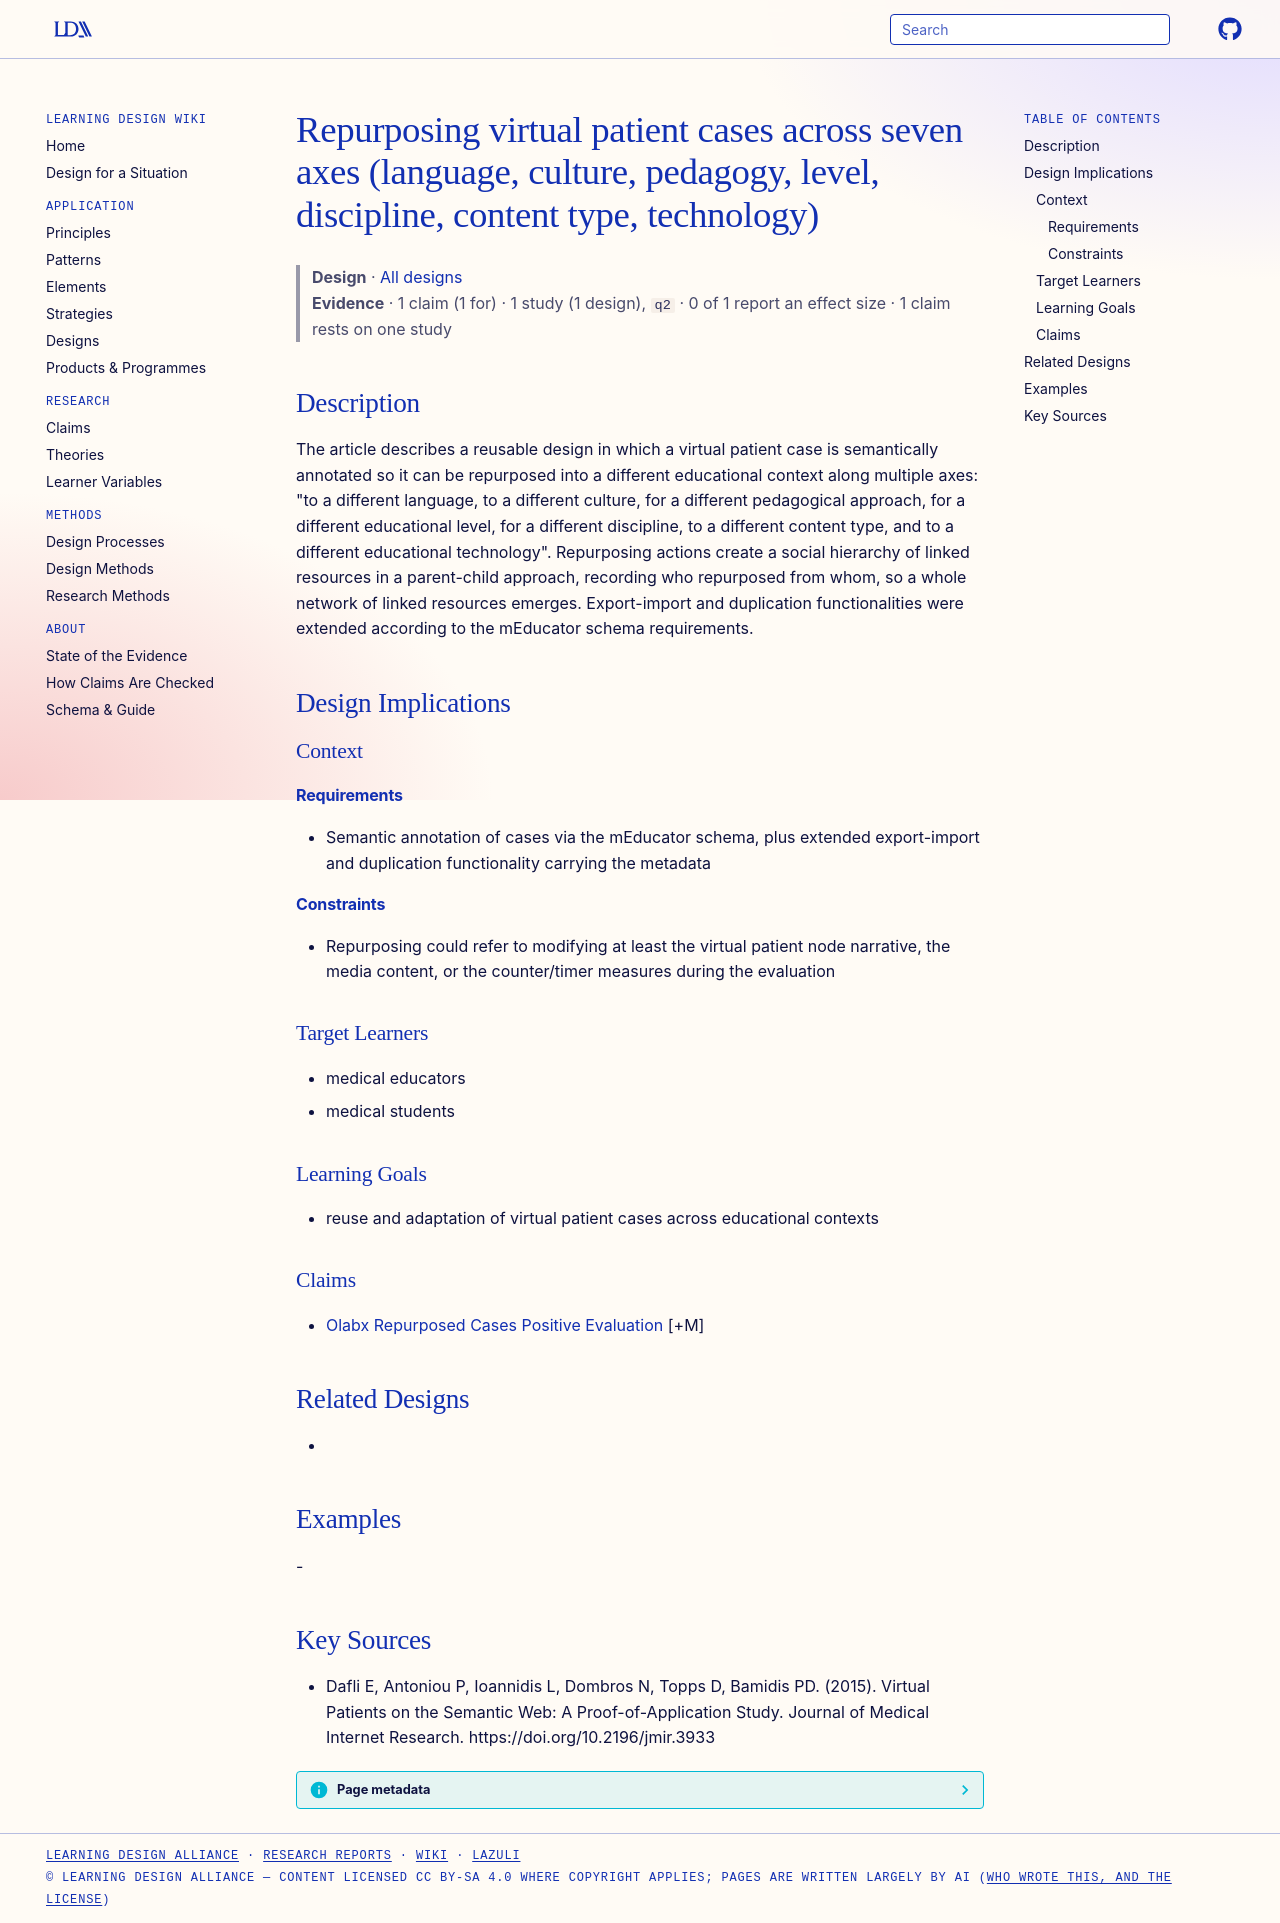

repository: Learning-Design-Alliance/learning-wiki · page: designs/virtual-patient-repurposing-axes/index.html · generator: mkdocs

---
type: design
id: virtual-patient-repurposing-axes
title: Repurposing virtual patient cases across seven axes (language, culture, pedagogy, level, discipline, content type, technology)
description: "The article describes a reusable design in which a virtual patient case is semantically annotated so it can be repurposed into a different educational context along multiple axes: \"to a different language, to a differ..."
status: review
generated:
  by: "process:settle-candidates"
  at: 2026-11-19
sources:
  - id: dafli-e-2015
    resource: "https://doi.org/10.2196/jmir.3933"
    title: "Dafli E, Antoniou P, Ioannidis L, Dombros N, Topps D, Bamidis PD. (2015). Virtual Patients on the Semantic Web: A Proof-of-Application Study. Journal of Medical Internet Research. https://doi.org/10.2196/jmir.3933"
    author: Dafli E, Antoniou P, Ioannidis L, Dombros N, Topps D, Bamidis PD
---

# Repurposing virtual patient cases across seven axes (language, culture, pedagogy, level, discipline, content type, technology)

> **Design** · [All designs](index.md)
> **Evidence** · 1 claim (1 for) · 1 study (1 design), `q2` · 0 of 1 report an effect size · 1 claim rests on one study

## Description
The article describes a reusable design in which a virtual patient case is semantically annotated so it can be repurposed into a different educational context along multiple axes: "to a different language, to a different culture, for a different pedagogical approach, for a different educational level, for a different discipline, to a different content type, and to a different educational technology". Repurposing actions create a social hierarchy of linked resources in a parent-child approach, recording who repurposed from whom, so a whole network of linked resources emerges. Export-import and duplication functionalities were extended according to the mEducator schema requirements.

## Design Implications

### Context
#### Requirements
- Semantic annotation of cases via the mEducator schema, plus extended export-import and duplication functionality carrying the metadata
#### Constraints
- Repurposing could refer to modifying at least the virtual patient node narrative, the media content, or the counter/timer measures during the evaluation

### Target Learners
- medical educators
- medical students

### Learning Goals
- reuse and adaptation of virtual patient cases across educational contexts

### Claims
- [Olabx Repurposed Cases Positive Evaluation](../claims/olabx-repurposed-cases-positive-evaluation.md) [+M]

## Related Designs
- 

## Examples
-

## Key Sources
- Dafli E, Antoniou P, Ioannidis L, Dombros N, Topps D, Bamidis PD. (2015). Virtual Patients on the Semantic Web: A Proof-of-Application Study. Journal of Medical Internet Research. https://doi.org/10.2196/jmir.3933
